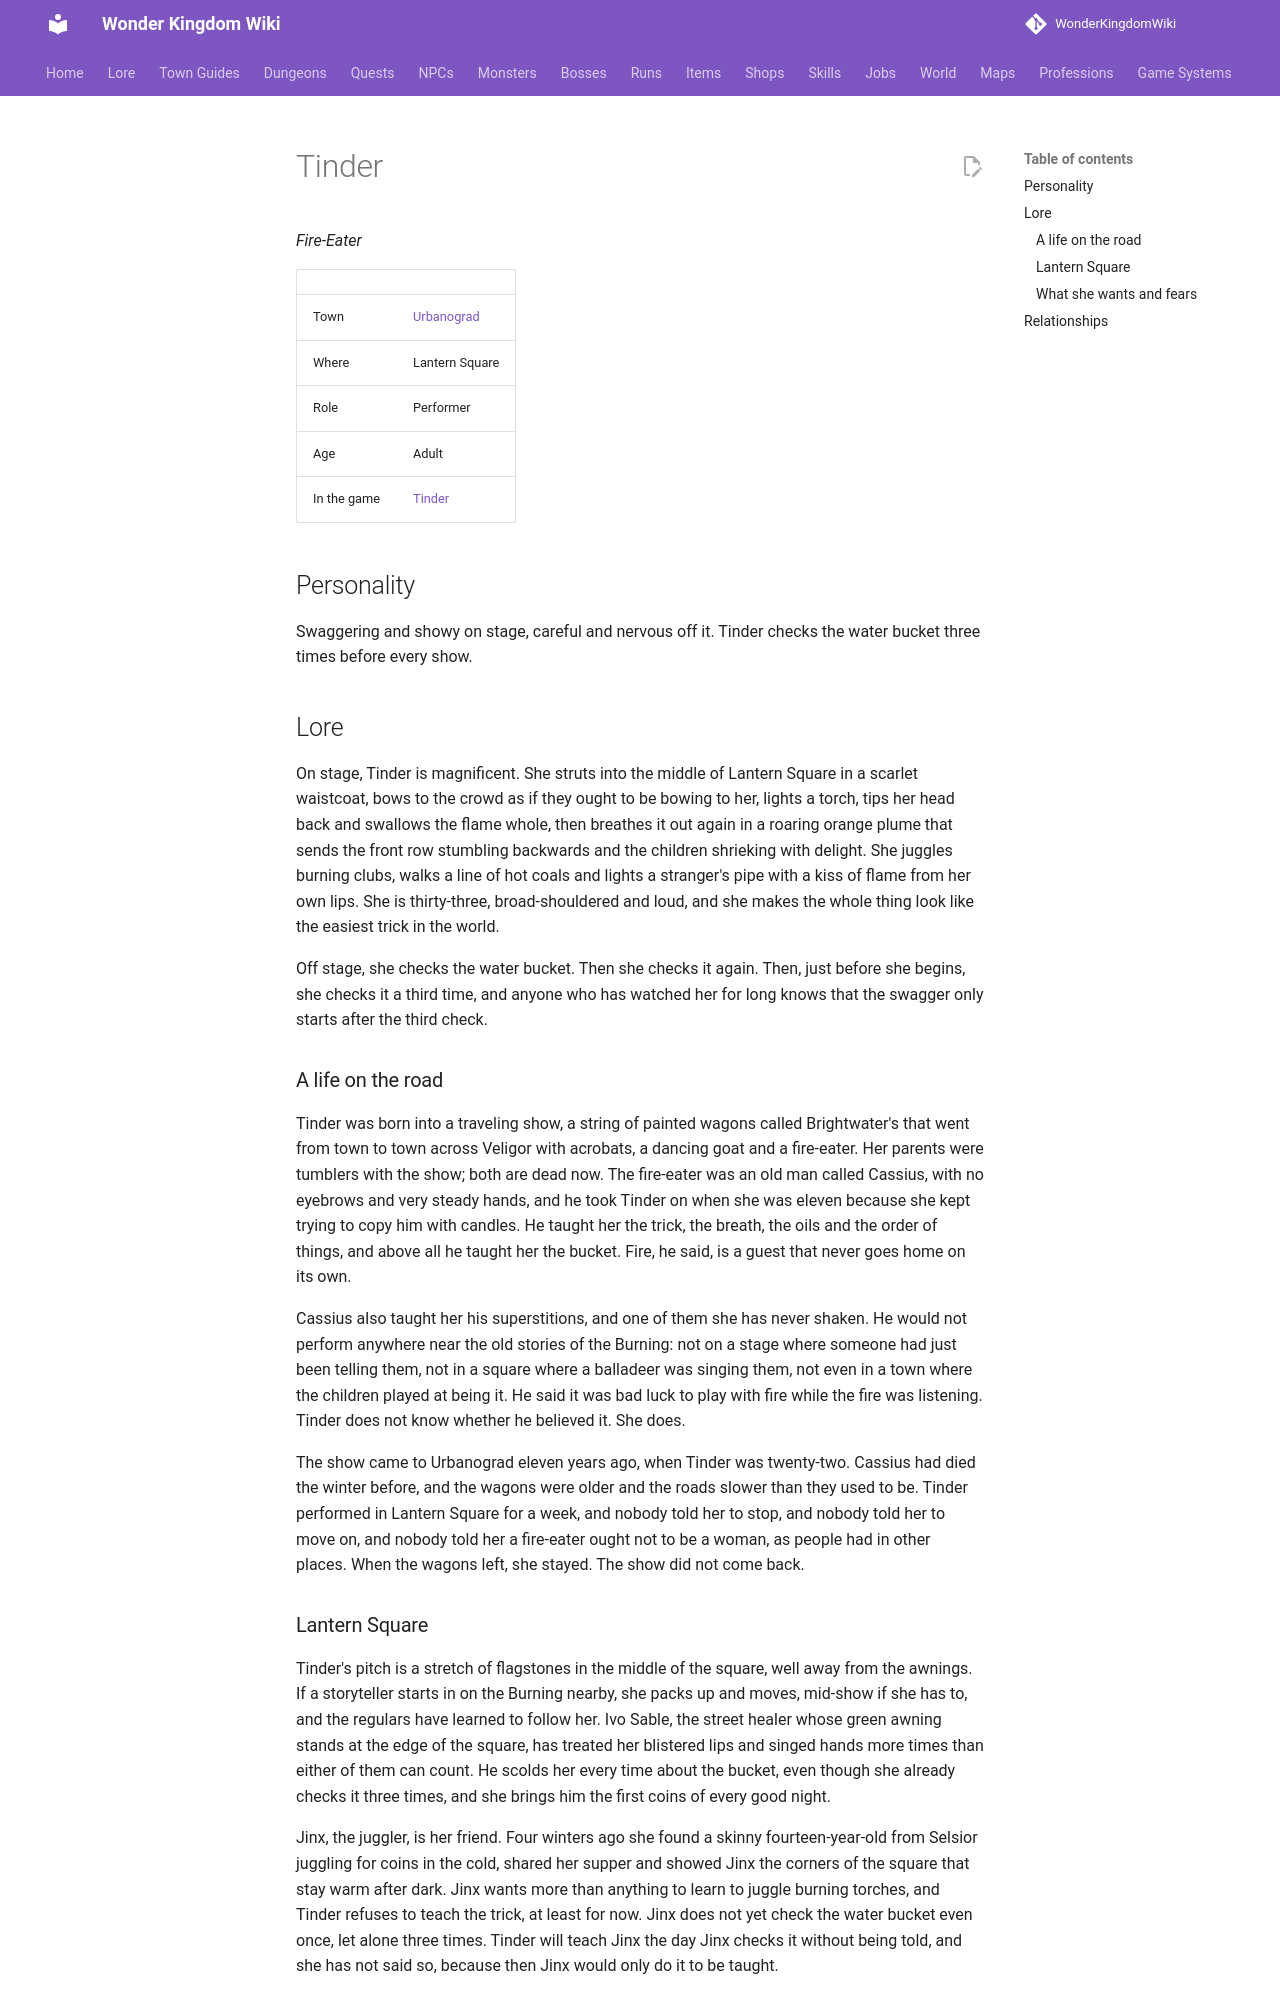

repository: alonohana627/WonderKingdomWiki · page: lore/people/urbanograd/tinder/index.html · generator: mkdocs

<!-- Generated by tools/people.py from data/people/. Do not edit: changes are overwritten. -->

# Tinder

*Fire-Eater*

|  |  |
|---|---|
| Town | [Urbanograd](../../towns/urbanograd.md) |
| Where | Lantern Square |
| Role | Performer |
| Age | Adult |
| In the game | [Tinder](../../../npcs/tinder.md) |

## Personality

Swaggering and showy on stage, careful and nervous off it. Tinder checks the water bucket three times before every show.

## Lore

On stage, Tinder is magnificent. She struts into the middle of Lantern Square in a scarlet waistcoat, bows to the crowd as if they ought to be bowing to her, lights a torch, tips her head back and swallows the flame whole, then breathes it out again in a roaring orange plume that sends the front row stumbling backwards and the children shrieking with delight. She juggles burning clubs, walks a line of hot coals and lights a stranger's pipe with a kiss of flame from her own lips. She is thirty-three, broad-shouldered and loud, and she makes the whole thing look like the easiest trick in the world.

Off stage, she checks the water bucket. Then she checks it again. Then, just before she begins, she checks it a third time, and anyone who has watched her for long knows that the swagger only starts after the third check.

### A life on the road

Tinder was born into a traveling show, a string of painted wagons called Brightwater's that went from town to town across Veligor with acrobats, a dancing goat and a fire-eater. Her parents were tumblers with the show; both are dead now. The fire-eater was an old man called Cassius, with no eyebrows and very steady hands, and he took Tinder on when she was eleven because she kept trying to copy him with candles. He taught her the trick, the breath, the oils and the order of things, and above all he taught her the bucket. Fire, he said, is a guest that never goes home on its own.

Cassius also taught her his superstitions, and one of them she has never shaken. He would not perform anywhere near the old stories of the Burning: not on a stage where someone had just been telling them, not in a square where a balladeer was singing them, not even in a town where the children played at being it. He said it was bad luck to play with fire while the fire was listening. Tinder does not know whether he believed it. She does.

The show came to Urbanograd eleven years ago, when Tinder was twenty-two. Cassius had died the winter before, and the wagons were older and the roads slower than they used to be. Tinder performed in Lantern Square for a week, and nobody told her to stop, and nobody told her to move on, and nobody told her a fire-eater ought not to be a woman, as people had in other places. When the wagons left, she stayed. The show did not come back.
